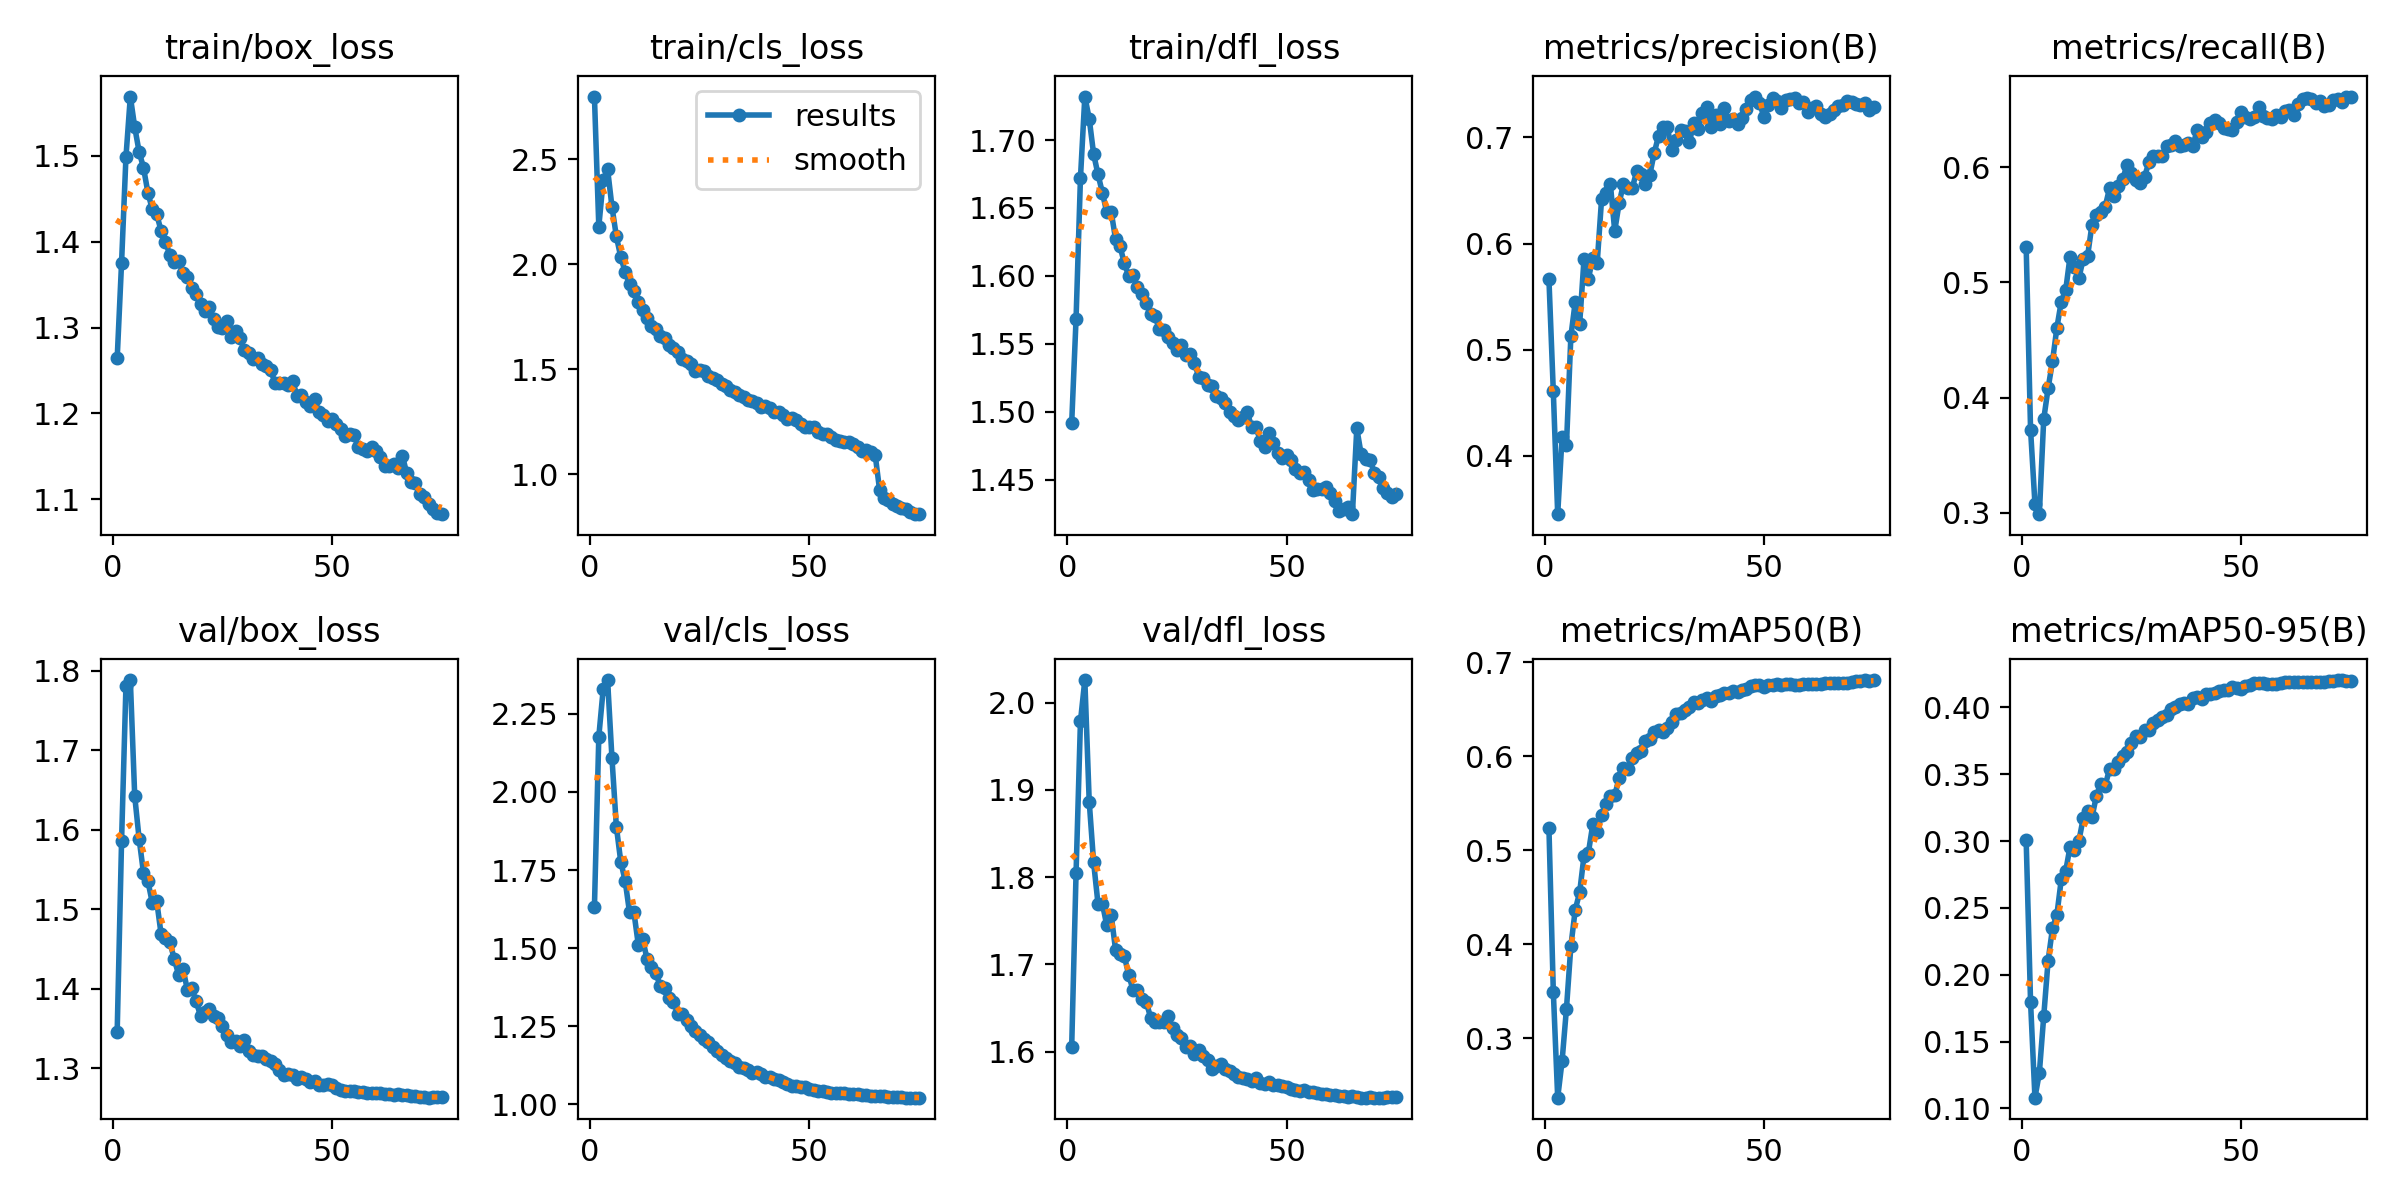

Data behind this chart, as committed beside it:
epoch, train/box_loss, train/cls_loss, train/dfl_loss, metrics/precision(B), metrics/recall(B), metrics/mAP50(B), metrics/mAP50-95(B), val/box_loss, val/cls_loss, val/dfl_loss, lr/pg0, lr/pg1, lr/pg2
1, 1.264, 2.798, 1.492, 0.5667, 0.5309, 0.5241, 0.3005, 1.346, 1.63, 1.605, 0.003329, 0.003329, 0.003329
2, 1.375, 2.18, 1.568, 0.4608, 0.3722, 0.3496, 0.1795, 1.586, 2.177, 1.805, 0.006575, 0.006575, 0.006575
3, 1.498, 2.4, 1.672, 0.3451, 0.3077, 0.2367, 0.1081, 1.781, 2.33, 1.979, 0.009732, 0.009732, 0.009732
4, 1.569, 2.453, 1.732, 0.4182, 0.2987, 0.2757, 0.1265, 1.788, 2.358, 2.026, 0.009604, 0.009604, 0.009604
5, 1.533, 2.274, 1.716, 0.4102, 0.3812, 0.3316, 0.1688, 1.642, 2.108, 1.887, 0.009472, 0.009472, 0.009472
6, 1.505, 2.133, 1.69, 0.5125, 0.4082, 0.3978, 0.2106, 1.589, 1.889, 1.817, 0.00934, 0.00934, 0.00934
7, 1.486, 2.035, 1.675, 0.5451, 0.4314, 0.4368, 0.2346, 1.546, 1.777, 1.77, 0.009208, 0.009208, 0.009208
8, 1.457, 1.964, 1.661, 0.524, 0.4607, 0.4551, 0.2449, 1.536, 1.716, 1.77, 0.009076, 0.009076, 0.009076
9, 1.438, 1.907, 1.647, 0.5855, 0.4834, 0.494, 0.2713, 1.508, 1.615, 1.745, 0.008944, 0.008944, 0.008944
10, 1.432, 1.873, 1.647, 0.5669, 0.493, 0.4975, 0.2775, 1.511, 1.615, 1.757, 0.008812, 0.008812, 0.008812
11, 1.413, 1.821, 1.627, 0.5866, 0.5225, 0.5275, 0.2956, 1.47, 1.511, 1.717, 0.00868, 0.00868, 0.00868
12, 1.4, 1.782, 1.622, 0.5816, 0.5136, 0.5198, 0.2933, 1.464, 1.53, 1.712, 0.008548, 0.008548, 0.008548
13, 1.385, 1.746, 1.61, 0.6417, 0.5035, 0.5374, 0.2999, 1.459, 1.464, 1.71, 0.008416, 0.008416, 0.008416
14, 1.376, 1.705, 1.6, 0.6477, 0.5205, 0.5497, 0.3169, 1.438, 1.44, 1.688, 0.008284, 0.008284, 0.008284
15, 1.378, 1.692, 1.601, 0.6562, 0.5229, 0.5578, 0.3221, 1.418, 1.421, 1.67, 0.008152, 0.008152, 0.008152
16, 1.364, 1.66, 1.591, 0.6119, 0.5503, 0.5584, 0.3177, 1.425, 1.378, 1.67, 0.00802, 0.00802, 0.00802
17, 1.359, 1.647, 1.587, 0.6379, 0.5586, 0.5767, 0.3337, 1.399, 1.372, 1.66, 0.007888, 0.007888, 0.007888
18, 1.346, 1.615, 1.58, 0.6563, 0.5609, 0.5874, 0.3428, 1.401, 1.339, 1.657, 0.007756, 0.007756, 0.007756
19, 1.34, 1.602, 1.572, 0.6528, 0.5656, 0.5867, 0.3413, 1.385, 1.329, 1.639, 0.007624, 0.007624, 0.007624
20, 1.328, 1.584, 1.57, 0.6523, 0.5818, 0.598, 0.3539, 1.366, 1.289, 1.634, 0.007492, 0.007492, 0.007492
21, 1.319, 1.548, 1.561, 0.668, 0.5748, 0.604, 0.3537, 1.371, 1.289, 1.633, 0.00736, 0.00736, 0.00736
22, 1.325, 1.538, 1.56, 0.6654, 0.5839, 0.6052, 0.359, 1.375, 1.268, 1.634, 0.007228, 0.007228, 0.007228
23, 1.31, 1.527, 1.555, 0.6565, 0.5896, 0.6164, 0.3635, 1.365, 1.252, 1.641, 0.007096, 0.007096, 0.007096
24, 1.3, 1.492, 1.551, 0.6647, 0.6023, 0.6182, 0.3665, 1.363, 1.233, 1.627, 0.006964, 0.006964, 0.006964
25, 1.3, 1.498, 1.545, 0.6854, 0.5949, 0.626, 0.3734, 1.353, 1.221, 1.619, 0.006832, 0.006832, 0.006832
26, 1.308, 1.49, 1.549, 0.7014, 0.5887, 0.6279, 0.3785, 1.342, 1.21, 1.615, 0.0067, 0.0067, 0.0067
27, 1.289, 1.47, 1.542, 0.7094, 0.5865, 0.6263, 0.3778, 1.334, 1.199, 1.606, 0.006568, 0.006568, 0.006568
28, 1.296, 1.461, 1.543, 0.7094, 0.5918, 0.63, 0.3832, 1.335, 1.182, 1.606, 0.006436, 0.006436, 0.006436
29, 1.288, 1.449, 1.536, 0.6879, 0.6049, 0.6366, 0.3829, 1.328, 1.169, 1.597, 0.006304, 0.006304, 0.006304
30, 1.274, 1.429, 1.526, 0.6973, 0.6096, 0.6451, 0.3882, 1.336, 1.156, 1.602, 0.006172, 0.006172, 0.006172
31, 1.271, 1.419, 1.525, 0.7071, 0.6101, 0.6459, 0.3907, 1.322, 1.147, 1.595, 0.00604, 0.00604, 0.00604
32, 1.263, 1.402, 1.52, 0.7056, 0.6098, 0.6492, 0.3927, 1.317, 1.138, 1.59, 0.005908, 0.005908, 0.005908
33, 1.265, 1.392, 1.519, 0.6953, 0.6189, 0.6525, 0.3942, 1.315, 1.132, 1.58, 0.005776, 0.005776, 0.005776
34, 1.258, 1.378, 1.511, 0.7131, 0.6198, 0.658, 0.3986, 1.315, 1.119, 1.584, 0.005644, 0.005644, 0.005644
35, 1.255, 1.368, 1.51, 0.7079, 0.6233, 0.6572, 0.4006, 1.312, 1.116, 1.585, 0.005512, 0.005512, 0.005512
36, 1.25, 1.357, 1.507, 0.7228, 0.6184, 0.6602, 0.4027, 1.31, 1.111, 1.58, 0.00538, 0.00538, 0.00538
37, 1.236, 1.351, 1.5, 0.7287, 0.6193, 0.6623, 0.4031, 1.306, 1.1, 1.578, 0.005248, 0.005248, 0.005248
38, 1.236, 1.34, 1.497, 0.7097, 0.621, 0.6592, 0.4028, 1.298, 1.103, 1.574, 0.005116, 0.005116, 0.005116
39, 1.236, 1.32, 1.494, 0.7209, 0.6188, 0.6641, 0.4068, 1.292, 1.095, 1.571, 0.004984, 0.004984, 0.004984
40, 1.233, 1.324, 1.496, 0.7128, 0.6327, 0.6652, 0.4074, 1.293, 1.086, 1.569, 0.004852, 0.004852, 0.004852
41, 1.238, 1.317, 1.5, 0.7273, 0.6261, 0.6673, 0.4064, 1.292, 1.087, 1.569, 0.00472, 0.00472, 0.00472
42, 1.221, 1.295, 1.489, 0.7159, 0.6311, 0.667, 0.4096, 1.287, 1.082, 1.566, 0.004588, 0.004588, 0.004588
43, 1.222, 1.295, 1.489, 0.7177, 0.6383, 0.6694, 0.4098, 1.29, 1.078, 1.57, 0.004456, 0.004456, 0.004456
44, 1.213, 1.283, 1.479, 0.7125, 0.641, 0.6681, 0.4103, 1.286, 1.07, 1.564, 0.004324, 0.004324, 0.004324
45, 1.209, 1.266, 1.474, 0.718, 0.6382, 0.6706, 0.4123, 1.283, 1.064, 1.563, 0.004192, 0.004192, 0.004192
46, 1.216, 1.267, 1.485, 0.7265, 0.6341, 0.6719, 0.413, 1.284, 1.059, 1.565, 0.00406, 0.00406, 0.00406
47, 1.202, 1.257, 1.477, 0.7348, 0.6335, 0.6743, 0.4132, 1.28, 1.057, 1.562, 0.003928, 0.003928, 0.003928
48, 1.198, 1.239, 1.47, 0.7385, 0.6328, 0.6757, 0.4149, 1.279, 1.055, 1.562, 0.003796, 0.003796, 0.003796
49, 1.192, 1.227, 1.466, 0.7327, 0.6397, 0.6754, 0.4147, 1.28, 1.054, 1.561, 0.003664, 0.003664, 0.003664
50, 1.194, 1.227, 1.468, 0.7195, 0.6478, 0.6738, 0.4137, 1.28, 1.049, 1.56, 0.003532, 0.003532, 0.003532
51, 1.187, 1.225, 1.464, 0.7303, 0.6434, 0.6755, 0.4161, 1.275, 1.045, 1.557, 0.0034, 0.0034, 0.0034
52, 1.182, 1.201, 1.458, 0.7373, 0.6418, 0.6763, 0.4171, 1.273, 1.043, 1.556, 0.003268, 0.003268, 0.003268
53, 1.174, 1.193, 1.455, 0.7339, 0.6441, 0.6769, 0.4178, 1.271, 1.041, 1.555, 0.003136, 0.003136, 0.003136
54, 1.177, 1.19, 1.456, 0.7278, 0.6521, 0.6757, 0.4178, 1.271, 1.04, 1.556, 0.003004, 0.003004, 0.003004
55, 1.175, 1.177, 1.45, 0.735, 0.6445, 0.6771, 0.418, 1.271, 1.036, 1.554, 0.002872, 0.002872, 0.002872
56, 1.161, 1.166, 1.443, 0.7361, 0.6431, 0.6767, 0.4173, 1.271, 1.036, 1.553, 0.00274, 0.00274, 0.00274
57, 1.159, 1.161, 1.443, 0.7369, 0.6418, 0.6754, 0.4177, 1.271, 1.036, 1.552, 0.002608, 0.002608, 0.002608
58, 1.157, 1.153, 1.443, 0.7329, 0.6452, 0.6764, 0.4172, 1.27, 1.035, 1.551, 0.002476, 0.002476, 0.002476
59, 1.161, 1.154, 1.444, 0.7338, 0.644, 0.6773, 0.4181, 1.27, 1.033, 1.551, 0.002344, 0.002344, 0.002344
60, 1.156, 1.145, 1.441, 0.7243, 0.6489, 0.6771, 0.4189, 1.269, 1.033, 1.55, 0.002212, 0.002212, 0.002212
... 15 more rows
